The GitHub repository akifsari-dev/derin_ogrenme contains a labelled image folder "dataset" with 4 categories: address, company, date, total. Examples follow, each with its label.

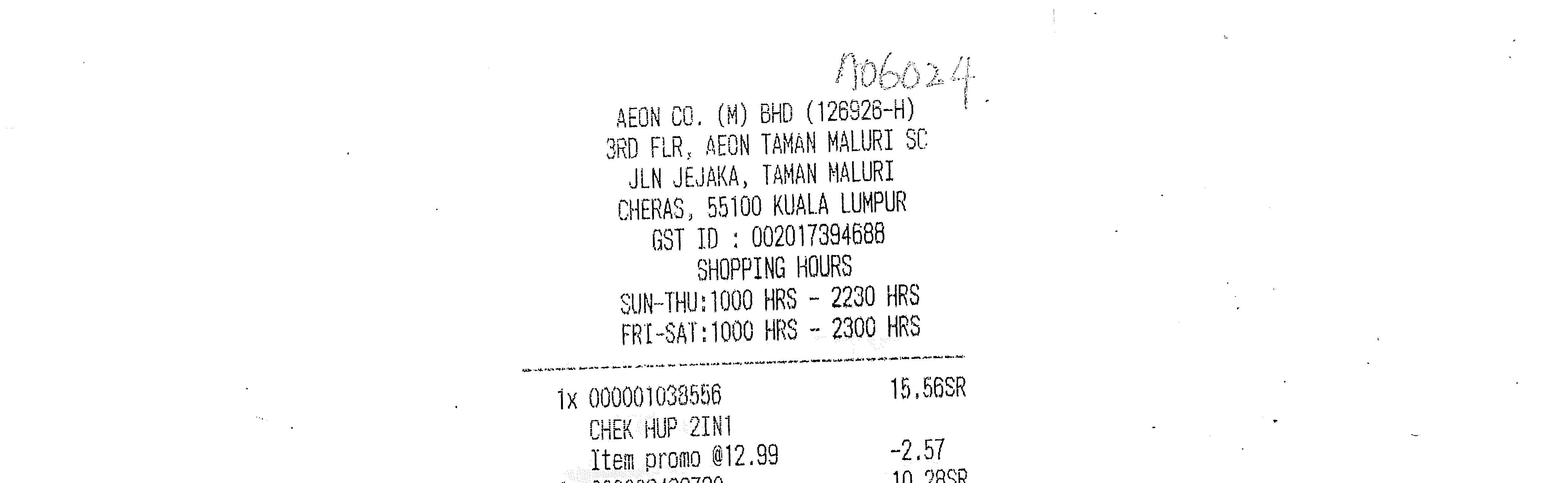
Label: company

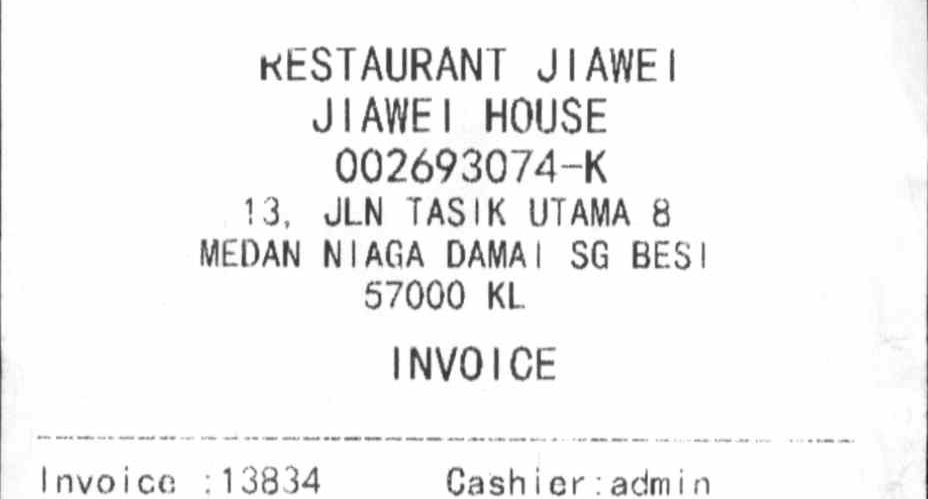
Label: address

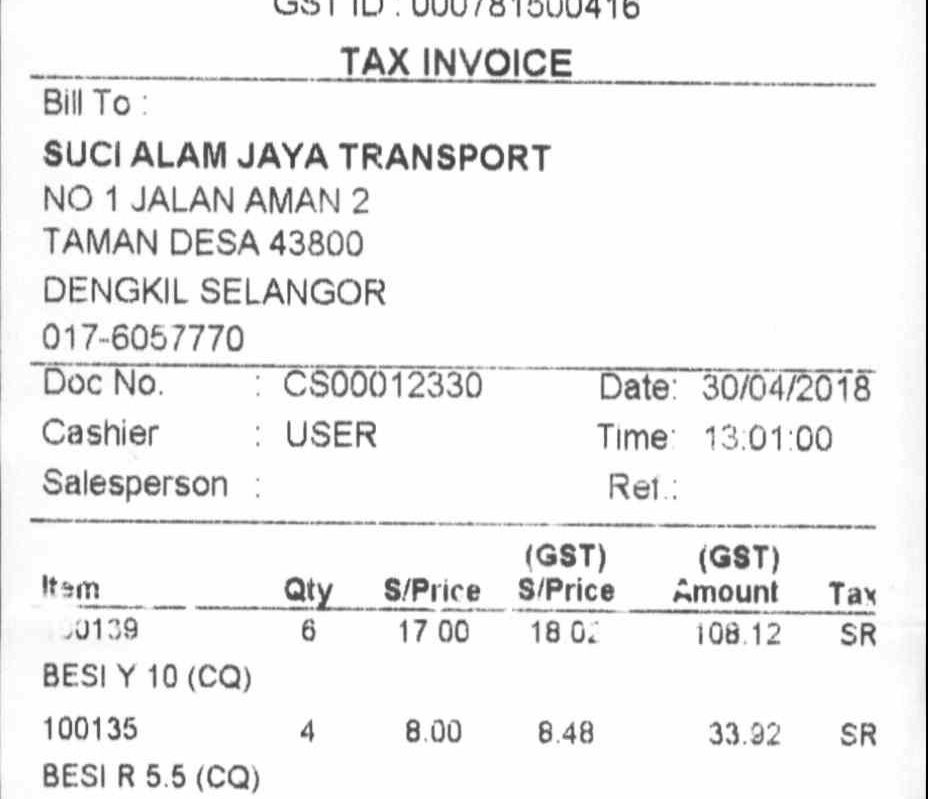
Label: date

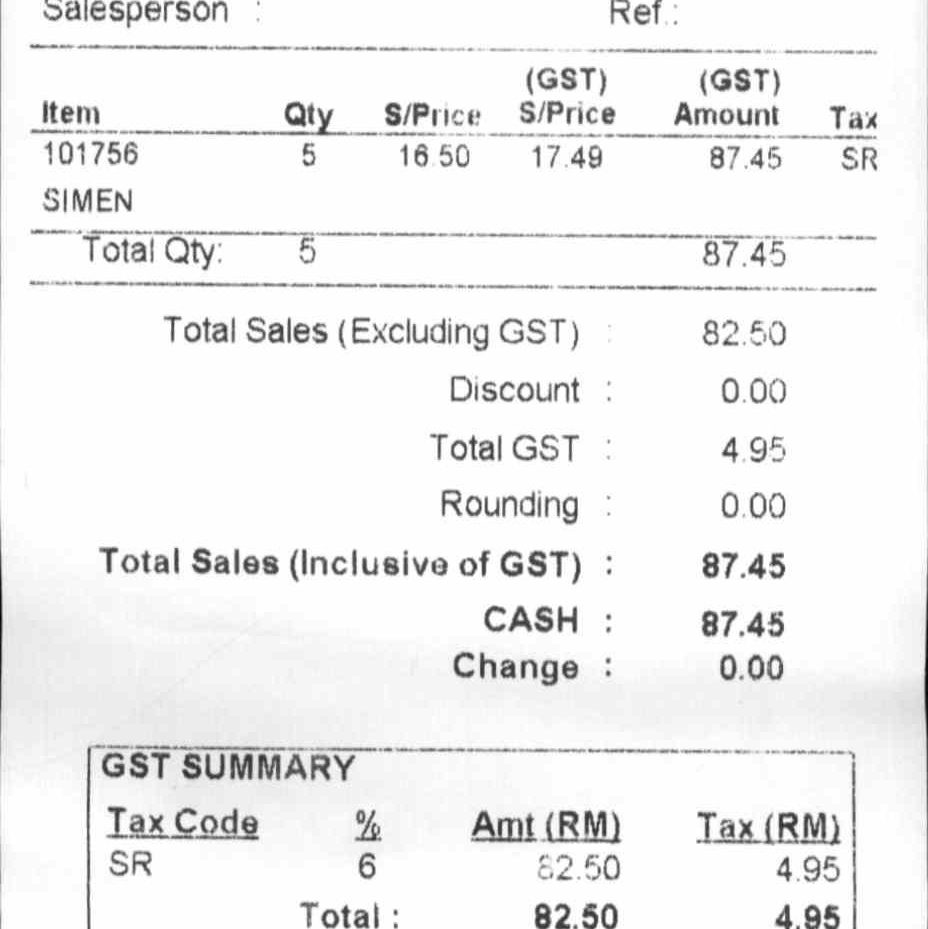
Label: total

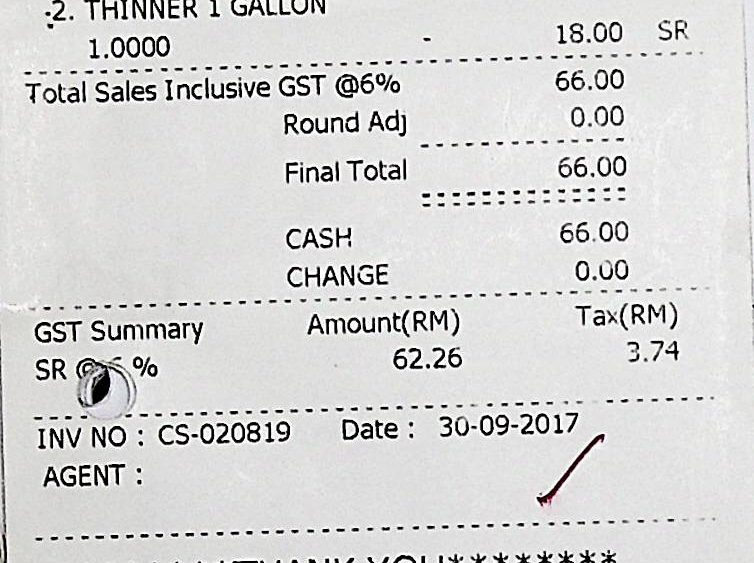
Label: total

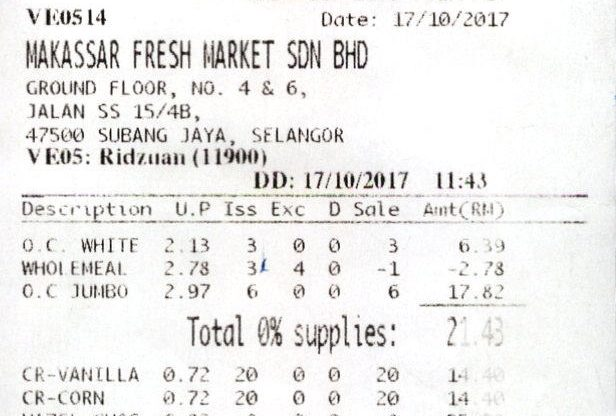
Label: date
